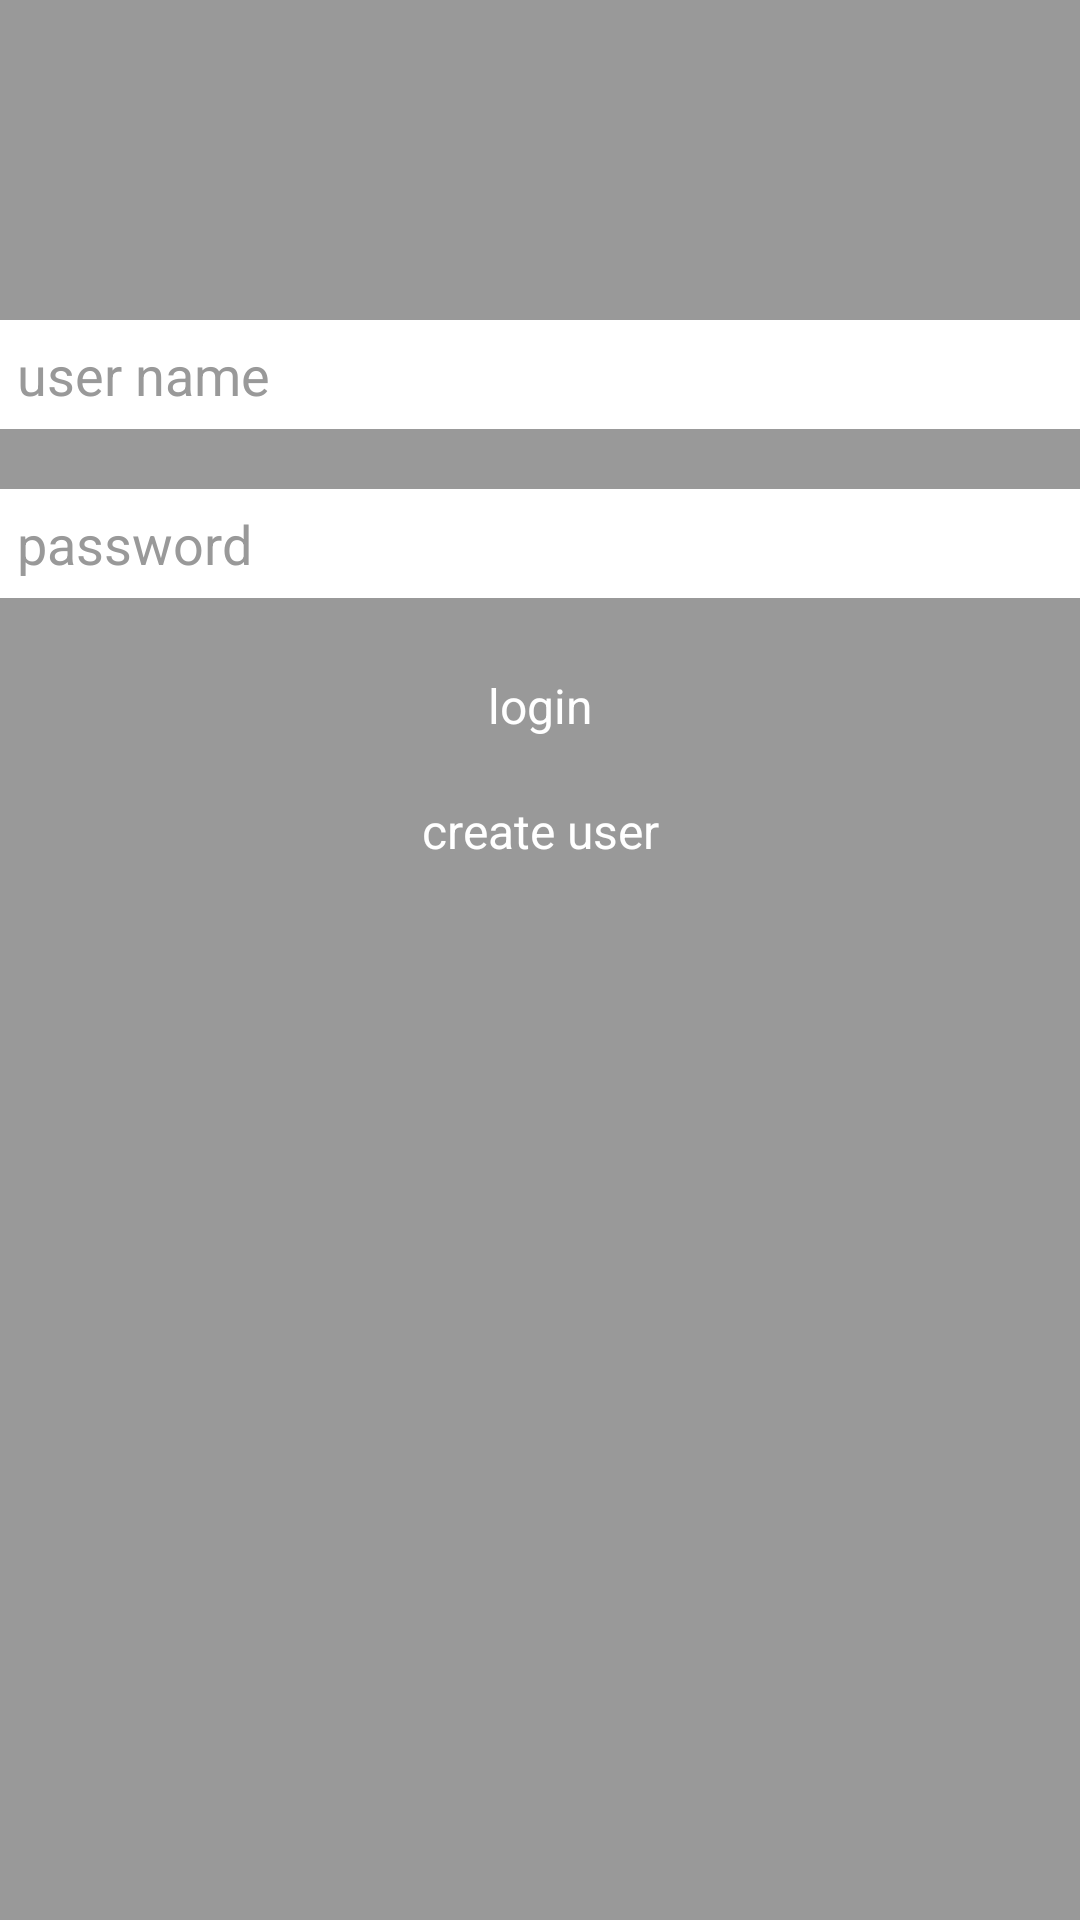

Here is an Android app screen rendered from its layout file. Give the layout XML and the strings, colors and styles it references.
<!-- AndroidManifest.xml: application theme AppTheme -->
<!-- res/layout/activity_login.xml -->
<LinearLayout
    xmlns:android="http://schemas.android.com/apk/res/android"
    xmlns:tools="http://schemas.android.com/tools"
    android:layout_width="match_parent"
    android:layout_height="match_parent"
    style="@style/LoginFormStyle"
    android:paddingLeft="@dimen/activity_horizontal_margin"
    android:paddingRight="@dimen/activity_horizontal_margin"
    android:animateLayoutChanges="true"
    android:orientation="vertical"
    tools:context="com.trifork.demo.crossplatform.LoginActivity">

    <FrameLayout
        android:layout_width="match_parent"
        android:layout_height="0dp"
        android:layout_weight="1" />

    <LinearLayout
        android:layout_width="match_parent"
        android:layout_height="0dp"
        android:layout_weight="4"
        android:animateLayoutChanges="true"
        android:orientation="vertical">

        <EditText
            android:id="@+id/user_name"
            style="@style/EditTextStyle"
            android:layout_width="match_parent"
            android:layout_height="wrap_content"
            android:hint="@string/user_name" />

        <EditText
            android:id="@+id/password"
            style="@style/EditTextStyle"
            android:layout_width="match_parent"
            android:layout_height="wrap_content"
            android:layout_marginTop="20dp"
            android:hint="@string/password"
            android:inputType="textPassword" />

        <EditText
            android:id="@+id/repeat_password"
            style="@style/EditTextStyle"
            android:layout_width="match_parent"
            android:layout_height="wrap_content"
            android:layout_marginTop="5dp"
            android:hint="@string/repeat_password"
            android:inputType="textPassword"
            android:visibility="gone"
            tools:visibility="visible"/>

        <TextView
            android:id="@+id/error_text"
            style="@style/ErrorTextStyle"
            android:layout_width="match_parent"
            android:layout_height="wrap_content"
            android:layout_marginTop="15dp"
            android:text="Error in password entry"
            android:visibility="gone"
            tools:visibility="visible"/>

        <TextView
            android:id="@+id/login_btn"
            style="@style/ButtonTextStyle"
            android:layout_width="match_parent"
            android:layout_height="wrap_content"
            android:layout_marginTop="15dp"
            android:gravity="center_horizontal"
            android:text="@string/login" />

        <TextView
            android:id="@+id/create_user_btn"
            style="@style/ButtonTextStyle"
            android:layout_width="match_parent"
            android:layout_height="wrap_content"
            android:gravity="center_horizontal"
            android:text="@string/create_user" />

    </LinearLayout>

    <FrameLayout
        android:layout_width="match_parent"
        android:layout_height="0dp"
        android:layout_weight="1" />

</LinearLayout>
<!-- resources referenced by this layout -->
<resources>
  <string name="create_user">create user</string>
  <string name="login">login</string>
  <string name="password">password</string>
  <string name="repeat_password">repeat password</string>
  <string name="user_name">user name</string>
  <style name="ButtonTextStyle">
          <item name="android:textColor">#ffffff</item>
          <item name="android:padding">10dp</item>
          <item name="android:textSize">16sp</item>
      </style>
  <style name="EditTextStyle">
          <item name="android:imeOptions">flagNoExtractUi</item>
          <item name="android:background">#ffffff</item>
          <item name="android:textColorHint">#999999</item>
          <item name="android:textColor">#111111</item>
          <item name="android:padding">6dp</item>
          <item name="android:textSize">18sp</item>
          <item name="android:maxLines">1</item>
          <item name="android:singleLine">true</item>
      </style>
  <style name="ErrorTextStyle">
          <item name="android:textColor">#ff0000</item>
          <item name="android:textSize">16sp</item>
      </style>
  <style name="LoginFormStyle">
          <item name="android:background">#999999</item>
      </style>
  <style name="AppTheme" parent="Theme.AppCompat.Light.DarkActionBar">
          <item name="colorPrimary">#555555</item>
          <item name="colorPrimaryDark">#333333</item>
          <item name="colorAccent">#dddddd</item>
      </style>
</resources>
